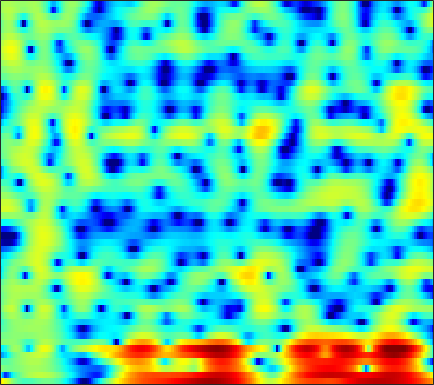

Values plotted in this chart, from the file beside it:
5.6408, 4.8094, 3.7026, 2.6113, 1.8252, 0.82727, -0.087553, -0.70404, -1.4081, -1.9427, -2.2717, -2.3787, -2.3456, -2.1679, -1.9795, -1.7055, -1.4176, -1.1996, -0.92566, -0.69721, -0.55341, -0.52401, -0.60254, -0.79927
-5.31, -8.729, -12.7, -10.86, -8.216, -5.506, -3.6, -2.522, -1.398, -0.5205, 0.1845, 0.6251, 1.118, 1.515, 1.759, 2.015, 2.201, 2.294, 2.354, 2.338, 2.236, 2.104, 1.85, 1.506
0.3206, -0.05495, -0.3909, -0.5468, -0.5597, -0.4697, -0.2933, -0.1244, 0.1182, 0.3623, 0.5999, 0.7648, 0.9635, 1.125, 1.215, 1.287, 1.297, 1.267, 1.17, 1.007, 0.7791, 0.562, 0.2102, -0.2135
-1.572, -1.597, -1.49, -1.265, -1.039, -0.684, -0.2947, 0.0004811, 0.3818, 0.7132, 1.003, 1.194, 1.411, 1.582, 1.678, 1.746, 1.743, 1.691, 1.549, 1.322, 1.008, 0.7163, 0.2503, -0.2959
-8.718, -8.106, -6.55, -4.741, -3.508, -2.1, -1.011, -0.3607, 0.3003, 0.7674, 1.087, 1.284, 1.525, 1.783, 1.994, 2.285, 2.538, 2.675, 2.743, 2.641, 2.343, 1.976, 1.284, 0.3525
-5.076, -5.001, -3.745, -1.945, -0.7251, 0.4483, 1.04, 1.131, 0.7965, -0.124, -1.825, -3.719, -6.754, -7.259, -4.938, -1.624, 0.8023, 2.115, 3.314, 3.983, 4.181, 4.036, 3.466, 2.434
0.2643, 0.2704, 0.3212, 0.406, 0.4859, 0.5703, 0.5326, 0.3666, -0.04612, -0.6714, -1.449, -2.057, -2.668, -2.713, -2.289, -1.34, -0.2983, 0.392, 1.119, 1.596, 1.82, 1.829, 1.646, 1.262
-0.6712, -0.4707, -0.2133, -0.004634, 0.1147, 0.2416, 0.3393, 0.3781, 0.376, 0.3418, 0.3095, 0.2952, 0.3015, 0.3423, 0.4045, 0.5301, 0.6862, 0.8001, 0.9105, 0.943, 0.8859, 0.7777, 0.5515, 0.2321
-2.25, -1.74, -1.119, -0.5788, -0.251, 0.0917, 0.3504, 0.5104, 0.6695, 0.7822, 0.868, 0.9247, 0.9966, 1.064, 1.105, 1.143, 1.159, 1.153, 1.108, 1.005, 0.8358, 0.6542, 0.3393, -0.05499
-2.925, -2.132, -1.27, -0.5738, -0.1515, 0.2643, 0.5241, 0.6445, 0.7328, 0.7619, 0.7505, 0.7418, 0.7711, 0.859, 0.9632, 1.113, 1.242, 1.31, 1.344, 1.288, 1.124, 0.9197, 0.5327, 0.02137
-1.829, -0.8297, 0.2033, 0.8805, 1.209, 1.428, 1.369, 1.141, 0.6205, -0.08511, -0.8643, -1.353, -1.643, -1.352, -0.8167, 0.07775, 0.9412, 1.47, 1.962, 2.198, 2.171, 1.977, 1.477, 0.6828
-0.5877, 0.4421, 1.536, 2.257, 2.534, 2.579, 2.228, 1.646, 0.3381, -1.725, -5.043, -9.311, -24.15, -10.45, -5.597, -1.959, 0.279, 1.413, 2.4, 2.904, 2.994, 2.824, 2.3, 1.424
-1.147, -0.3276, 0.5096, 1.157, 1.49, 1.663, 1.569, 1.333, 0.8029, 0.08672, -0.6644, -1.124, -1.431, -1.267, -0.8479, -0.1305, 0.5413, 0.9351, 1.271, 1.377, 1.25, 1.004, 0.5098, -0.1255
-1.152, -0.4677, 0.2601, 0.8008, 1.114, 1.395, 1.544, 1.589, 1.567, 1.442, 1.295, 1.221, 1.175, 1.142, 1.127, 1.126, 1.088, 0.9848, 0.7132, 0.2756, -0.3357, -0.9248, -1.864, -2.876
-0.7473, -0.2125, 0.4938, 1.031, 1.316, 1.611, 1.776, 1.814, 1.823, 1.801, 1.746, 1.717, 1.724, 1.774, 1.802, 1.778, 1.67, 1.495, 1.085, 0.3869, -0.6442, -1.69, -3.591, -6.397
-1.617, -0.9307, -0.1419, 0.5124, 0.8659, 1.098, 1.062, 0.8563, 0.3924, -0.1324, -0.5494, -0.6912, -0.5247, 0.04431, 0.5908, 1.274, 1.751, 1.949, 1.962, 1.665, 1.027, 0.3586, -0.7657, -2.101
-5.234, -3.396, -1.695, -0.5741, -0.02419, 0.2345, -0.03318, -0.6046, -2.115, -4.828, -9.664, -15.81, -11.35, -5.136, -2.379, 0.07439, 1.613, 2.325, 2.83, 2.94, 2.717, 2.364, 1.754, 1.089
-5.69, -4.144, -2.358, -1.077, -0.4096, 0.07239, 0.1727, 0.044, -0.4733, -1.318, -2.043, -2.254, -1.783, -0.4916, 0.5893, 1.839, 2.78, 3.237, 3.476, 3.332, 2.819, 2.173, 0.9793, -0.5452
-4.81, -4.091, -3.195, -2.275, -1.696, -1.005, -0.4484, -0.1366, 0.2605, 0.6182, 0.9499, 1.264, 1.75, 2.246, 2.631, 3.077, 3.358, 3.431, 3.306, 2.853, 2.038, 1.15, -0.5179, -2.9
-7.206, -6.598, -5.819, -5.087, -4.513, -3.68, -2.812, -2.191, -1.357, -0.5002, 0.2922, 0.8526, 1.577, 2.197, 2.587, 3.005, 3.258, 3.321, 3.235, 2.923, 2.365, 1.804, 0.8532, -0.2741
-11.36, -11.09, -10.58, -10.01, -9.396, -8.433, -7.253, -6.19, -4.719, -3.263, -1.832, -0.8579, 0.2912, 1.288, 1.913, 2.57, 3.046, 3.277, 3.408, 3.364, 3.136, 2.856, 2.373, 1.78
-17.19, -17.84, -18.31, -18.4, -18.36, -17.62, -15.45, -13.04, -9.722, -6.825, -4.393, -2.814, -1.069, 0.3525, 1.235, 2.17, 2.862, 3.241, 3.557, 3.684, 3.643, 3.498, 3.184, 2.739
-31.29, -36.17, -26.09, -23.74, -24.32, -25.84, -21.68, -16.64, -11.65, -7.914, -5.017, -3.285, -1.362, 0.1688, 1.093, 2.097, 2.842, 3.252, 3.628, 3.802, 3.801, 3.693, 3.399, 2.959
-13.14, -13.79, -13.65, -12.98, -12.3, -11.14, -9.618, -8.308, -6.392, -4.542, -2.845, -1.692, -0.3707, 0.7539, 1.465, 2.248, 2.861, 3.201, 3.502, 3.634, 3.578, 3.427, 3.074, 2.554
-4.388, -4.545, -4.565, -4.386, -4.114, -3.666, -3.083, -2.594, -1.942, -1.241, -0.6045, -0.1312, 0.4641, 1.014, 1.425, 1.925, 2.372, 2.657, 2.911, 3.015, 2.921, 2.705, 2.233, 1.53
0.5394, 0.6238, 0.673, 0.7203, 0.7624, 0.794, 0.7754, 0.737, 0.6013, 0.3815, 0.08639, -0.1791, -0.4607, -0.5727, -0.4543, -0.007542, 0.635, 1.154, 1.744, 2.098, 2.165, 1.979, 1.399, 0.397
2.897, 3.074, 3.214, 3.227, 3.135, 2.914, 2.532, 2.113, 1.383, 0.3034, -1.159, -2.655, -5.308, -8.374, -9.27, -6.698, -3.484, -1.645, 0.1219, 1.211, 1.716, 1.757, 1.338, 0.3831
2.454, 2.653, 2.779, 2.731, 2.589, 2.253, 1.771, 1.284, 0.4602, -0.6162, -2.039, -3.369, -5.598, -7.765, -8.258, -6.447, -3.835, -2.145, -0.4404, 0.7131, 1.359, 1.555, 1.474, 1.031
0.943, 1.024, 0.9682, 0.743, 0.5098, 0.06226, -0.4416, -0.8469, -1.396, -1.844, -2.246, -2.429, -2.578, -2.457, -2.197, -1.588, -0.7849, -0.1489, 0.6362, 1.234, 1.63, 1.769, 1.768, 1.549
-0.39, -0.4843, -0.7639, -1.221, -1.705, -2.545, -3.579, -4.329, -5.071, -5.094, -4.408, -3.618, -2.427, -1.327, -0.5646, 0.3333, 1.109, 1.593, 2.11, 2.46, 2.647, 2.67, 2.548, 2.263
-2.499, -2.503, -2.502, -2.747, -3.278, -4.492, -6.808, -9.647, -17.48, -18.88, -9.335, -5.778, -2.67, -0.5557, 0.6125, 1.788, 2.605, 3.043, 3.408, 3.593, 3.579, 3.467, 3.168, 2.723
-8.683, -6.76, -4.802, -3.631, -3.185, -3.168, -3.581, -4.119, -4.561, -4.178, -2.839, -1.576, 0.02335, 1.335, 2.099, 2.821, 3.246, 3.39, 3.392, 3.199, 2.873, 2.566, 2.11, 1.591
-9.129, -6.827, -4.361, -2.663, -1.695, -0.8471, -0.1942, 0.129, 0.6018, 1.039, 1.57, 1.953, 2.447, 2.793, 2.949, 2.936, 2.683, 2.315, 1.611, 0.6612, -0.4033, -1.183, -1.983, -2.391
-3.121, -2.503, -1.46, -0.4945, 0.1481, 0.9154, 1.531, 1.941, 2.381, 2.747, 3.02, 3.152, 3.214, 3.105, 2.881, 2.363, 1.537, 0.6545, -0.9139, -3.09, -6.079, -9.152, -13.91, -13.29
-1.422, -0.8791, -0.237, 0.4143, 0.8543, 1.415, 1.871, 2.196, 2.523, 2.811, 2.974, 3.045, 2.986, 2.766, 2.447, 1.809, 0.8595, -0.07577, -1.677, -3.731, -6.246, -8.326, -10.58, -10.78
-1.137, -0.5995, -0.04385, 0.4335, 0.7439, 1.062, 1.379, 1.567, 1.875, 2.153, 2.441, 2.606, 2.738, 2.698, 2.539, 2.101, 1.396, 0.7125, -0.4493, -1.798, -3.296, -4.409, -5.765, -6.734
-1.06, -0.572, -0.02604, 0.2064, 0.2229, 0.06539, -0.1528, -0.2616, -0.1052, 0.4249, 1.269, 1.915, 2.693, 3.206, 3.4, 3.365, 3, 2.498, 1.553, 0.3074, -1.253, -2.612, -4.782, -7.513
-1.817, -1.169, -0.6952, -0.7338, -1.175, -2.346, -4.665, -7.096, -9.877, -6.417, -2.322, 0.008829, 2.144, 3.526, 4.13, 4.492, 4.38, 3.992, 3.146, 1.882, 0.2753, -1.136, -3.25, -5.563
-4.126, -3.228, -2.526, -2.223, -2.328, -2.978, -4.242, -5.354, -6.016, -4.311, -1.562, 0.2454, 2.158, 3.447, 4.051, 4.41, 4.285, 3.903, 2.976, 1.573, -0.3029, -2.054, -4.643, -6.962
-7.436, -6.259, -4.919, -3.818, -3.159, -2.529, -1.945, -1.53, -0.8801, 0.0005877, 1.002, 1.748, 2.662, 3.346, 3.691, 3.86, 3.665, 3.278, 2.376, 0.9881, -0.9885, -3.021, -6.804, -12.6
-12.25, -10.34, -8.195, -6.363, -5.192, -3.858, -2.67, -1.908, -0.9278, -0.04191, 0.7547, 1.317, 1.941, 2.423, 2.68, 2.841, 2.786, 2.585, 2.086, 1.355, 0.4024, -0.4107, -1.475, -2.25
-15.48, -13.08, -10.51, -8.427, -7.022, -5.371, -4.019, -3.09, -2.051, -1.164, -0.3813, 0.1241, 0.7241, 1.244, 1.556, 1.89, 2.104, 2.168, 2.138, 1.969, 1.68, 1.422, 1.07, 0.7682
-14.24, -13.16, -11.13, -9.12, -7.675, -5.974, -4.545, -3.666, -2.762, -2.053, -1.498, -1.129, -0.5854, 0.01852, 0.5124, 1.188, 1.803, 2.196, 2.59, 2.802, 2.843, 2.771, 2.542, 2.192
-19.01, -17.42, -12.88, -9.151, -7.098, -5.023, -3.641, -3.032, -2.611, -2.694, -3.141, -3.484, -3.567, -2.739, -1.592, 0.1012, 1.637, 2.579, 3.512, 4.105, 4.371, 4.359, 4.072, 3.474
-11.37, -10.76, -8.203, -5.668, -4.145, -2.682, -1.855, -1.637, -1.965, -3.163, -5.66, -9.14, -23.1, -12.12, -6.045, -1.611, 1.146, 2.571, 3.895, 4.698, 5.054, 5.058, 4.729, 3.999
-3.681, -3.435, -2.897, -2.175, -1.657, -1.126, -0.8219, -0.7843, -1.071, -1.685, -2.536, -3.161, -3.551, -2.961, -1.968, -0.4191, 0.9939, 1.871, 2.747, 3.281, 3.49, 3.444, 3.118, 2.499
-1.46, -1.162, -0.7682, -0.3951, -0.1489, 0.108, 0.2442, 0.2554, 0.1824, 0.02647, -0.1428, -0.2404, -0.2388, -0.05392, 0.1893, 0.6158, 1.076, 1.39, 1.702, 1.857, 1.829, 1.675, 1.287, 0.7049
-0.376, 0.05211, 0.5557, 0.9337, 1.146, 1.334, 1.395, 1.365, 1.258, 1.083, 0.8777, 0.7362, 0.6048, 0.5507, 0.5651, 0.6524, 0.7824, 0.8687, 0.9382, 0.9064, 0.7307, 0.4836, -0.006475, -0.6898
0.5311, 1.128, 1.774, 2.221, 2.437, 2.561, 2.5, 2.342, 1.992, 1.511, 0.9358, 0.4977, -0.02441, -0.3918, -0.5099, -0.4635, -0.2662, -0.09121, 0.1029, 0.1627, 0.02069, -0.2361, -0.7806, -1.56
1.487, 2.264, 3.037, 3.562, 3.773, 3.809, 3.583, 3.238, 2.494, 1.421, 0.01672, -1.242, -3.093, -4.57, -4.855, -4.049, -2.7, -1.76, -0.8392, -0.3601, -0.3014, -0.5175, -1.128, -2.086
2.016, 2.888, 3.757, 4.302, 4.501, 4.504, 4.186, 3.721, 2.772, 1.364, -0.6556, -2.776, -7.036, -15.22, -18.04, -8.931, -4.605, -2.686, -1.13, -0.3812, -0.2697, -0.5689, -1.488, -3.018
1.436, 2.238, 3.046, 3.536, 3.719, 3.72, 3.433, 3.032, 2.295, 1.33, 0.1531, -0.8221, -2.071, -2.928, -3.068, -2.565, -1.661, -0.985, -0.2986, 0.02645, -0.08311, -0.4814, -1.472, -3.067
0.3328, 1.032, 1.713, 2.125, 2.25, 2.162, 1.829, 1.454, 0.8317, 0.1678, -0.4185, -0.7448, -0.9706, -0.9428, -0.7862, -0.4302, 0.001225, 0.301, 0.5913, 0.7012, 0.5759, 0.3158, -0.2425, -1.027
-0.6988, 0.07576, 0.8174, 1.19, 1.207, 0.8836, 0.1847, -0.5585, -1.8, -3.075, -3.88, -3.888, -3.184, -2.095, -1.262, -0.2772, 0.5034, 0.9427, 1.336, 1.515, 1.51, 1.405, 1.149, 0.8118
-1.112, -0.08571, 0.8149, 1.191, 1.141, 0.6248, -0.5031, -1.855, -4.62, -9.42, -20.96, -16.52, -7.935, -3.905, -1.974, -0.2241, 0.8984, 1.447, 1.873, 2.004, 1.914, 1.743, 1.44, 1.138
-0.1295, 0.727, 1.459, 1.79, 1.785, 1.428, 0.6639, -0.1775, -1.577, -3.088, -4.02, -3.883, -2.736, -1.256, -0.2524, 0.78, 1.448, 1.705, 1.727, 1.417, 0.7905, 0.1438, -0.834, -1.739
0.9426, 1.392, 1.822, 2.039, 2.066, 1.923, 1.627, 1.334, 0.9199, 0.5773, 0.401, 0.4212, 0.6262, 0.9499, 1.198, 1.447, 1.508, 1.375, 0.9049, 0.03888, -1.334, -2.797, -5.618, -10.05
1.089, 1.305, 1.53, 1.63, 1.617, 1.509, 1.321, 1.161, 0.9479, 0.813, 0.7826, 0.8343, 0.9895, 1.19, 1.315, 1.393, 1.284, 1.055, 0.5166, -0.355, -1.593, -2.785, -4.739, -6.854
